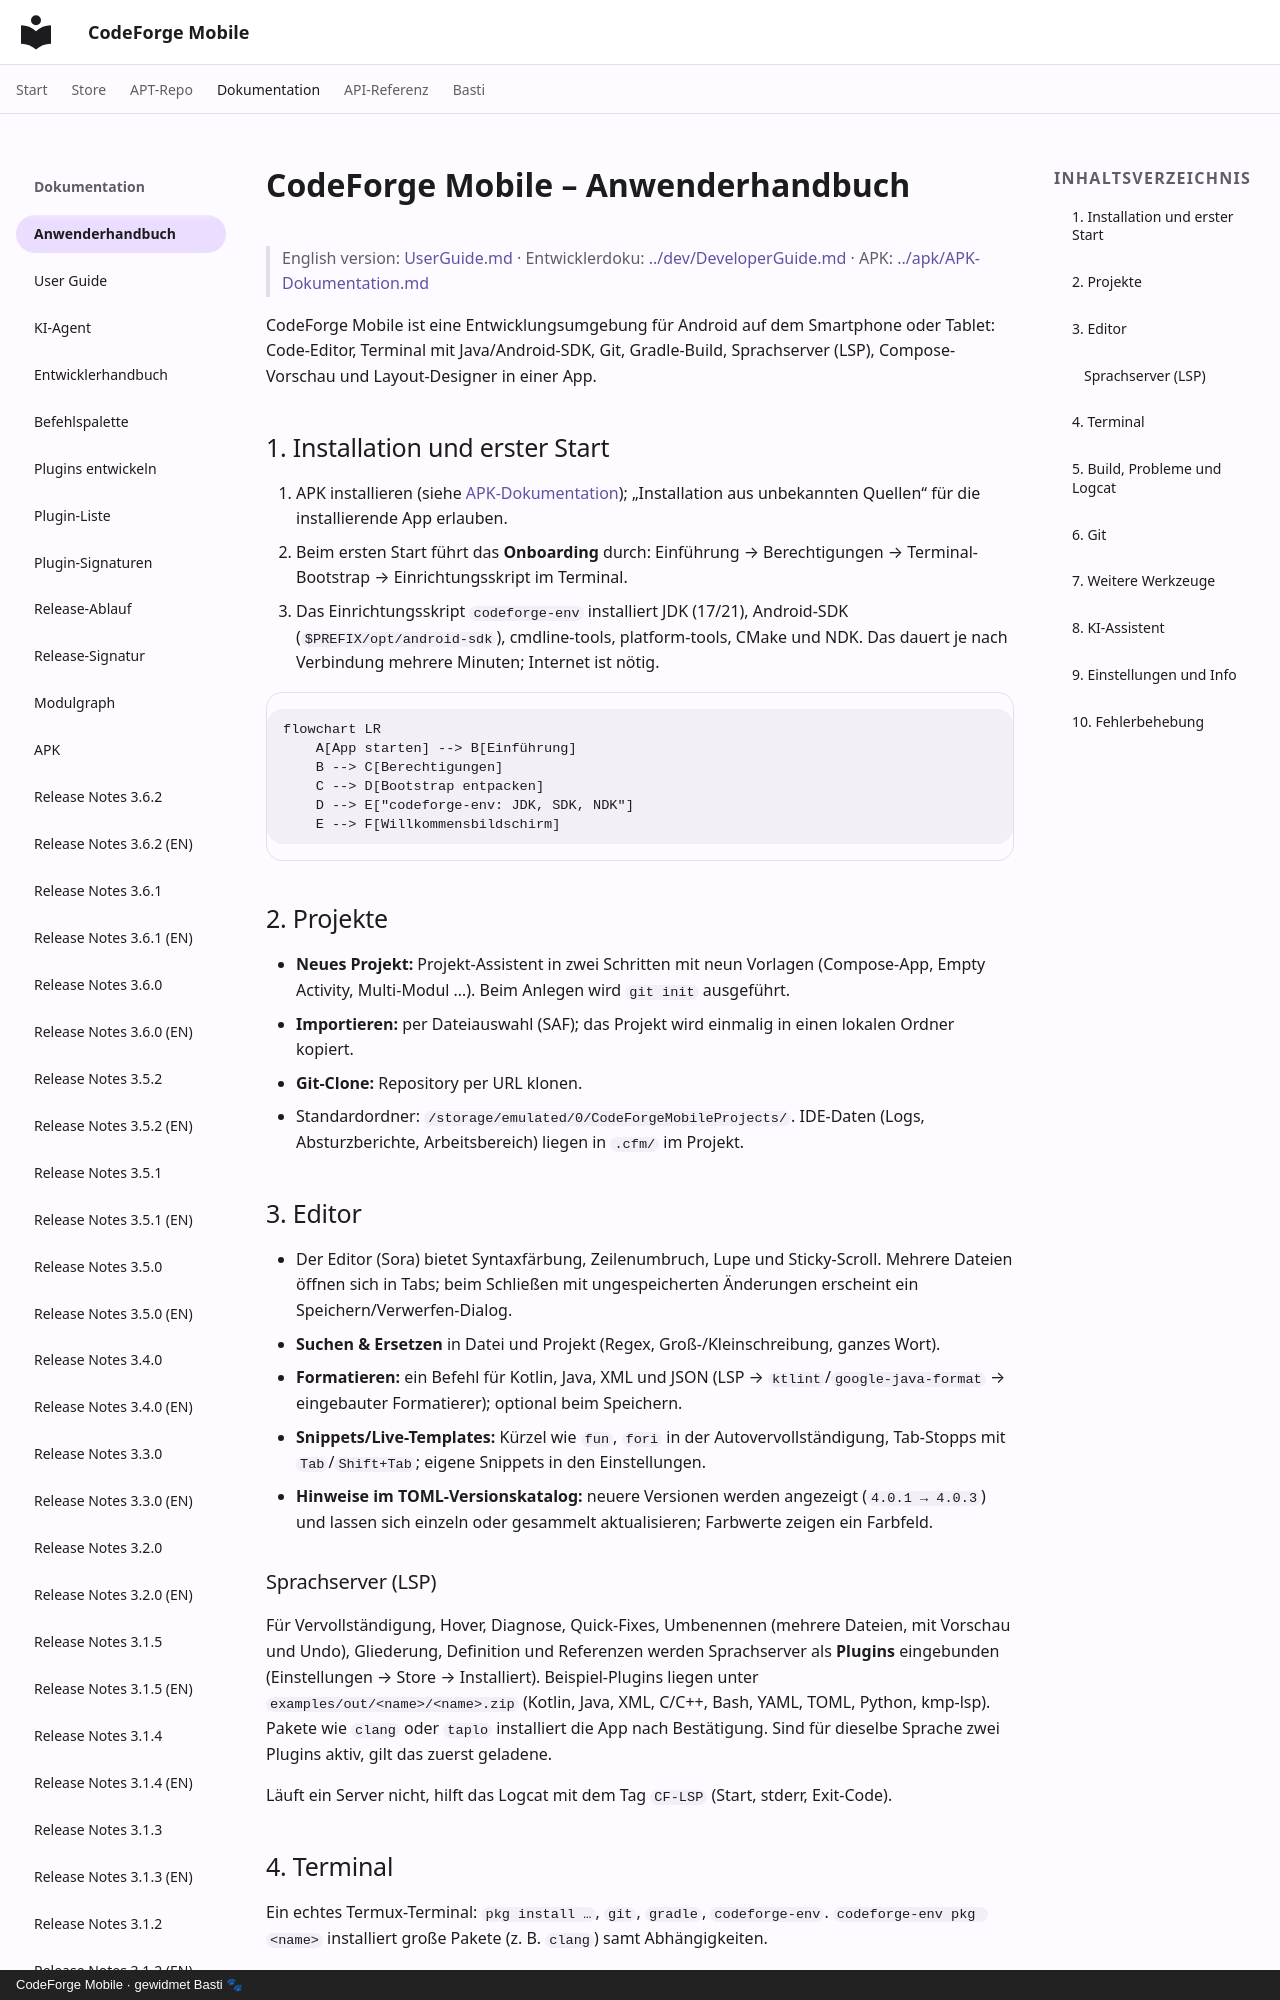

repository: scto/CodeForgeMobile · page: user/Anwenderhandbuch/index.html · generator: mkdocs · copyright: CodeForge Mobile · gewidmet Basti 🐾

# CodeForge Mobile – Anwenderhandbuch

> English version: [UserGuide.md](UserGuide.md) · Entwicklerdoku: [../dev/DeveloperGuide.md](../dev/DeveloperGuide.md) · APK: [../apk/APK-Dokumentation.md](../apk/APK-Dokumentation.md)

CodeForge Mobile ist eine Entwicklungsumgebung für Android auf dem Smartphone oder Tablet: Code-Editor, Terminal mit Java/Android-SDK, Git, Gradle-Build, Sprachserver (LSP), Compose-Vorschau und Layout-Designer in einer App.

## 1. Installation und erster Start

1. APK installieren (siehe [APK-Dokumentation](../apk/APK-Dokumentation.md)); „Installation aus unbekannten Quellen“ für die installierende App erlauben.
2. Beim ersten Start führt das **Onboarding** durch: Einführung → Berechtigungen → Terminal-Bootstrap → Einrichtungsskript im Terminal.
3. Das Einrichtungsskript `codeforge-env` installiert JDK (17/21), Android-SDK (`$PREFIX/opt/android-sdk`), cmdline-tools, platform-tools, CMake und NDK. Das dauert je nach Verbindung mehrere Minuten; Internet ist nötig.

```mermaid
flowchart LR
    A[App starten] --> B[Einführung]
    B --> C[Berechtigungen]
    C --> D[Bootstrap entpacken]
    D --> E["codeforge-env: JDK, SDK, NDK"]
    E --> F[Willkommensbildschirm]
```

## 2. Projekte

- **Neues Projekt:** Projekt-Assistent in zwei Schritten mit neun Vorlagen (Compose-App, Empty Activity, Multi-Modul …). Beim Anlegen wird `git init` ausgeführt.
- **Importieren:** per Dateiauswahl (SAF); das Projekt wird einmalig in einen lokalen Ordner kopiert.
- **Git-Clone:** Repository per URL klonen.
- Standardordner: `/storage/emulated/0/CodeForgeMobileProjects/`. IDE-Daten (Logs, Absturzberichte, Arbeitsbereich) liegen in `.cfm/` im Projekt.

## 3. Editor

- Der Editor (Sora) bietet Syntaxfärbung, Zeilenumbruch, Lupe und Sticky-Scroll. Mehrere Dateien öffnen sich in Tabs; beim Schließen mit ungespeicherten Änderungen erscheint ein Speichern/Verwerfen-Dialog.
- **Suchen & Ersetzen** in Datei und Projekt (Regex, Groß-/Kleinschreibung, ganzes Wort).
- **Formatieren:** ein Befehl für Kotlin, Java, XML und JSON (LSP → `ktlint`/`google-java-format` → eingebauter Formatierer); optional beim Speichern.
- **Snippets/Live-Templates:** Kürzel wie `fun`, `fori` in der Autovervollständigung, Tab-Stopps mit `Tab`/`Shift+Tab`; eigene Snippets in den Einstellungen.
- **Hinweise im TOML-Versionskatalog:** neuere Versionen werden angezeigt (`4.0.1 → 4.0.3`) und lassen sich einzeln oder gesammelt aktualisieren; Farbwerte zeigen ein Farbfeld.

### Sprachserver (LSP)

Für Vervollständigung, Hover, Diagnose, Quick-Fixes, Umbenennen (mehrere Dateien, mit Vorschau und Undo), Gliederung, Definition und Referenzen werden Sprachserver als **Plugins** eingebunden (Einstellungen → Store → Installiert). Beispiel-Plugins liegen unter `examples/out/<name>/<name>.zip` (Kotlin, Java, XML, C/C++, Bash, YAML, TOML, Python, kmp-lsp). Pakete wie `clang` oder `taplo` installiert die App nach Bestätigung. Sind für dieselbe Sprache zwei Plugins aktiv, gilt das zuerst geladene.

Läuft ein Server nicht, hilft das Logcat mit dem Tag `CF-LSP` (Start, stderr, Exit-Code).

## 4. Terminal

Ein echtes Termux-Terminal: `pkg install …`, `git`, `gradle`, `codeforge-env`. `codeforge-env pkg <name>` installiert große Pakete (z. B. `clang`) samt Abhängigkeiten.
